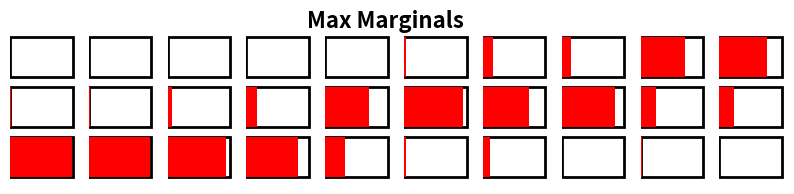

Reproduce this figure in Python.
# import modules
import numpy as np
import matplotlib.pyplot as plt
from scipy import misc


# plot function
# input: Nx3 matrix of values & title string
def plot(vals, title=''):
    plt.close()
    vals /= np.tile(np.sum(vals, 1), (3, 1)).transpose()
    f, axarr = plt.subplots(1, 10, figsize=(10, 2))
    plt.suptitle(title, fontsize=16, fontweight='bold')
    for i in range(vals.shape[0]):
        axarr[i].barh([0, 1, 2], np.array([1, 1, 1]), color='white', edgecolor='black', linewidth=2)
        axarr[i].barh([0, 1, 2], vals[i], color='red')
        axarr[i].axis('off')
    plt.show()


if __name__ == '__main__':
    # unary: Nx3 matrix specifying unary likelihood of each state
    unary = np.array([[0.7, 0.1, 0.2], [0.7, 0.2, 0.1], [0.2, 0.1, 0.7], [0.7, 0.2, 0.1],
                      [0.2, 0.6, 0.2], [0.1, 0.8, 0.1], [0.4, 0.3, 0.3], [0.1, 0.8, 0.1],
                      [0.1, 0.1, 0.8], [0.1, 0.5, 0.4]])
    # pairwise: 3x3 matrix specifying transition probabilities (rows=t -> columns=t+1)
    pairwise = np.array([[0.8, 0.2, 0.0], [0.2, 0.6, 0.2], [0.0, 0.2, 0.8]])

    # plot unaries
    # plot(unary, 'Unary')

    # model parameters (number of variables/states)
    [num_vars, num_states] = unary.shape

    # compute messages
    msg = np.zeros([num_vars - 1, num_states])  # (num_vars-1) x num_states matrix
    for i in range(num_vars - 2, -1, -1):
        if i == num_vars - 2:
            # 计算倒数第二个到最后一个的消息
            msg[i] = np.max(pairwise * unary[i + 1, :], 1)
        else:
            # 计算其他的消息
            msg[i] = np.max(pairwise * unary[i + 1, :] * msg[i + 1], 1)

    # calculate max-marginals (num_vars x num_states matrix) and MAP estimates (num_vars x 1 matrix)
    max_marginals = np.zeros([num_vars, num_states])
    map = np.zeros(num_vars, dtype=int)
    for i in range(num_vars):
        if i == 0:
            max_marginals[i, :] = msg[i, :]
        if i == num_vars - 1:
            max_marginals[i, :] = pairwise[map[i - 1], :] * unary[i, :]
        else:
            max_marginals[i, :] = pairwise[map[i - 1], :] * unary[i, :] * msg[i, :]
        map[i] = np.argmax(max_marginals[i, :])

    # plot max-marginals
    plot(max_marginals, 'Max Marginals')

    # print MAP state
    print("MAP Estimate:")
    print(map)
